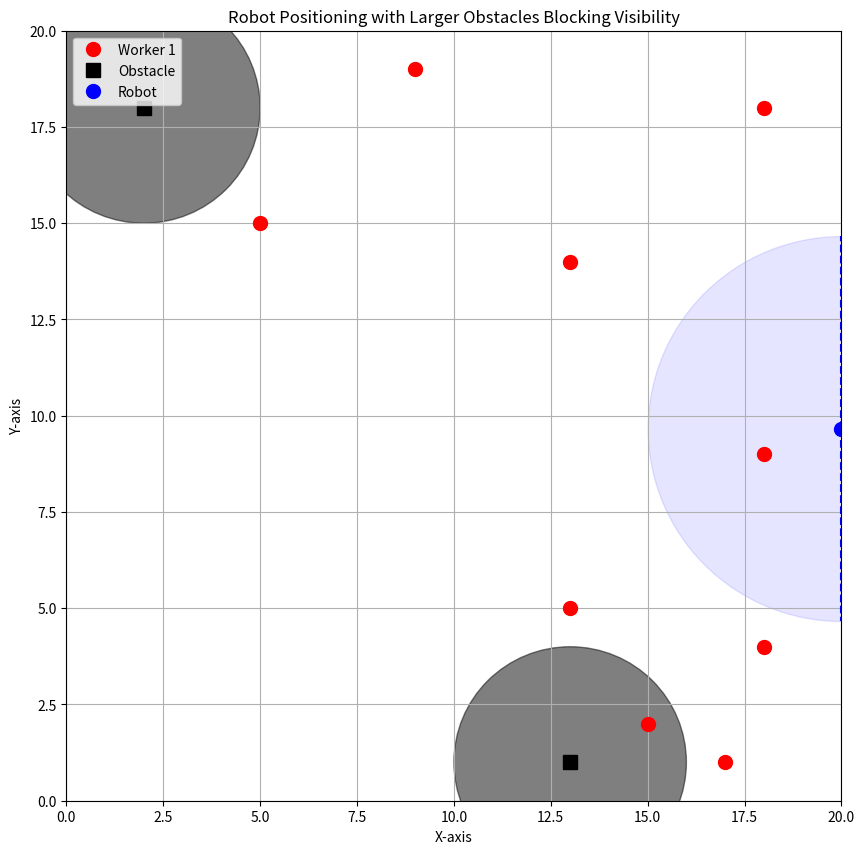

The matplotlib source for this figure:
import numpy as np
import matplotlib.pyplot as plt

map_size = 20
num_workers = 9
num_obstacles = 2
obstacle_radius = 3
view_radius = 5

alpha = 80  # Weight for visibility
beta = 8    # Weight for proximity
gamma = 2   # Weight for angle of separation

workers = np.random.randint(1, map_size, (num_workers, 2))
obstacles = np.random.randint(1, map_size, (num_obstacles, 2))

def calculate_angle(a, b, c):
    ab = b - a
    ac = c - a
    dot_product = np.dot(ab, ac)
    norm_ab = np.linalg.norm(ab)
    norm_ac = np.linalg.norm(ac)
    angle_rad = np.arccos(dot_product / (norm_ab * norm_ac))
    return np.degrees(angle_rad)

def is_within_view(robot_position, worker_position, obstacles, orientation, fov=180):
    direction_vector = worker_position - robot_position
    angle_to_worker = np.degrees(np.arctan2(direction_vector[1], direction_vector[0]))
    relative_angle = (angle_to_worker - orientation + 360) % 360
    
    if not (relative_angle <= fov or relative_angle >= (360 - fov)):
        return False

    for obstacle in obstacles:
        obstacle_vector = obstacle - robot_position
        distance_to_worker = np.linalg.norm(direction_vector)
        distance_to_obstacle = np.linalg.norm(obstacle_vector)

        if distance_to_obstacle < distance_to_worker and distance_to_obstacle < view_radius:
            angle_to_obstacle = np.degrees(np.arctan2(obstacle_vector[1], obstacle_vector[0]))
            if np.abs(angle_to_worker - angle_to_obstacle) < np.degrees(np.arcsin(obstacle_radius / distance_to_obstacle)):
                return False
    return True

def count_visible_workers(robot_position, workers, obstacles, orientation, fov=180):
    visible_count = 0
    for worker in workers:
        if is_within_view(robot_position, worker, obstacles, orientation, fov):
            visible_count += 1
    return visible_count

def compute_cost(robot_position, workers, obstacles, orientation, centroid, fov=180):
    visible_count = count_visible_workers(robot_position, workers, obstacles, orientation, fov)
    distance_to_centroid = np.linalg.norm(robot_position - centroid)
    
    visible_workers = [worker for worker in workers if is_within_view(robot_position, worker, obstacles, orientation, fov)]
    if len(visible_workers) > 1:
        separation_angles = []
        for i in range(len(visible_workers)):
            for j in range(i + 1, len(visible_workers)):
                angle = calculate_angle(robot_position, visible_workers[i], visible_workers[j])
                separation_angles.append(angle)
        avg_separation_angle = np.mean(separation_angles) if separation_angles else 0
    else:
        avg_separation_angle = 0

    cost = -alpha * visible_count + beta * distance_to_centroid + gamma * avg_separation_angle
    return cost

centroid = np.mean(workers, axis=0)
outside_distance = view_radius + 1  # Place robot slightly beyond view radius

best_position = None
best_orientation = None
min_cost = float('inf')

for angle in range(0, 360, 30):
    test_position = centroid + outside_distance * np.array([np.cos(np.radians(angle)), np.sin(np.radians(angle))])
    test_orientation = (angle + 180) % 360
    cost = compute_cost(test_position, workers, obstacles, test_orientation, centroid)

    if cost < min_cost:
        min_cost = cost
        best_position = test_position
        best_orientation = test_orientation

plt.figure(figsize=(10, 10))
plt.xlim(0, map_size)
plt.ylim(0, map_size)
plt.grid(True)
for i, worker in enumerate(workers, start=1):
    plt.plot(worker[0], worker[1], 'ro', markersize=10, label=f'Worker {i}' if i == 1 else "")
for i, obstacle in enumerate(obstacles, start=1):
    obstacle_circle = plt.Circle(obstacle, obstacle_radius, color='black', alpha=0.5)
    plt.gca().add_patch(obstacle_circle)
    plt.plot(obstacle[0], obstacle[1], 'ks', markersize=10, label='Obstacle' if i == 1 else "")
plt.plot(best_position[0], best_position[1], 'bo', markersize=10, label='Robot')
for angle in [best_orientation - 90, best_orientation + 90]:
    x = best_position[0] + view_radius * np.cos(np.radians(angle))
    y = best_position[1] + view_radius * np.sin(np.radians(angle))
    plt.plot([best_position[0], x], [best_position[1], y], 'b--')
angles = np.linspace(best_orientation - 90, best_orientation + 90, 100)
x = best_position[0] + view_radius * np.cos(np.radians(angles))
y = best_position[1] + view_radius * np.sin(np.radians(angles))
plt.fill_betweenx(y, best_position[0], x, color='blue', alpha=0.1)
plt.xlabel("X-axis")
plt.ylabel("Y-axis")
plt.title("Robot Positioning with Larger Obstacles Blocking Visibility")
plt.legend(loc='upper left')
plt.show()